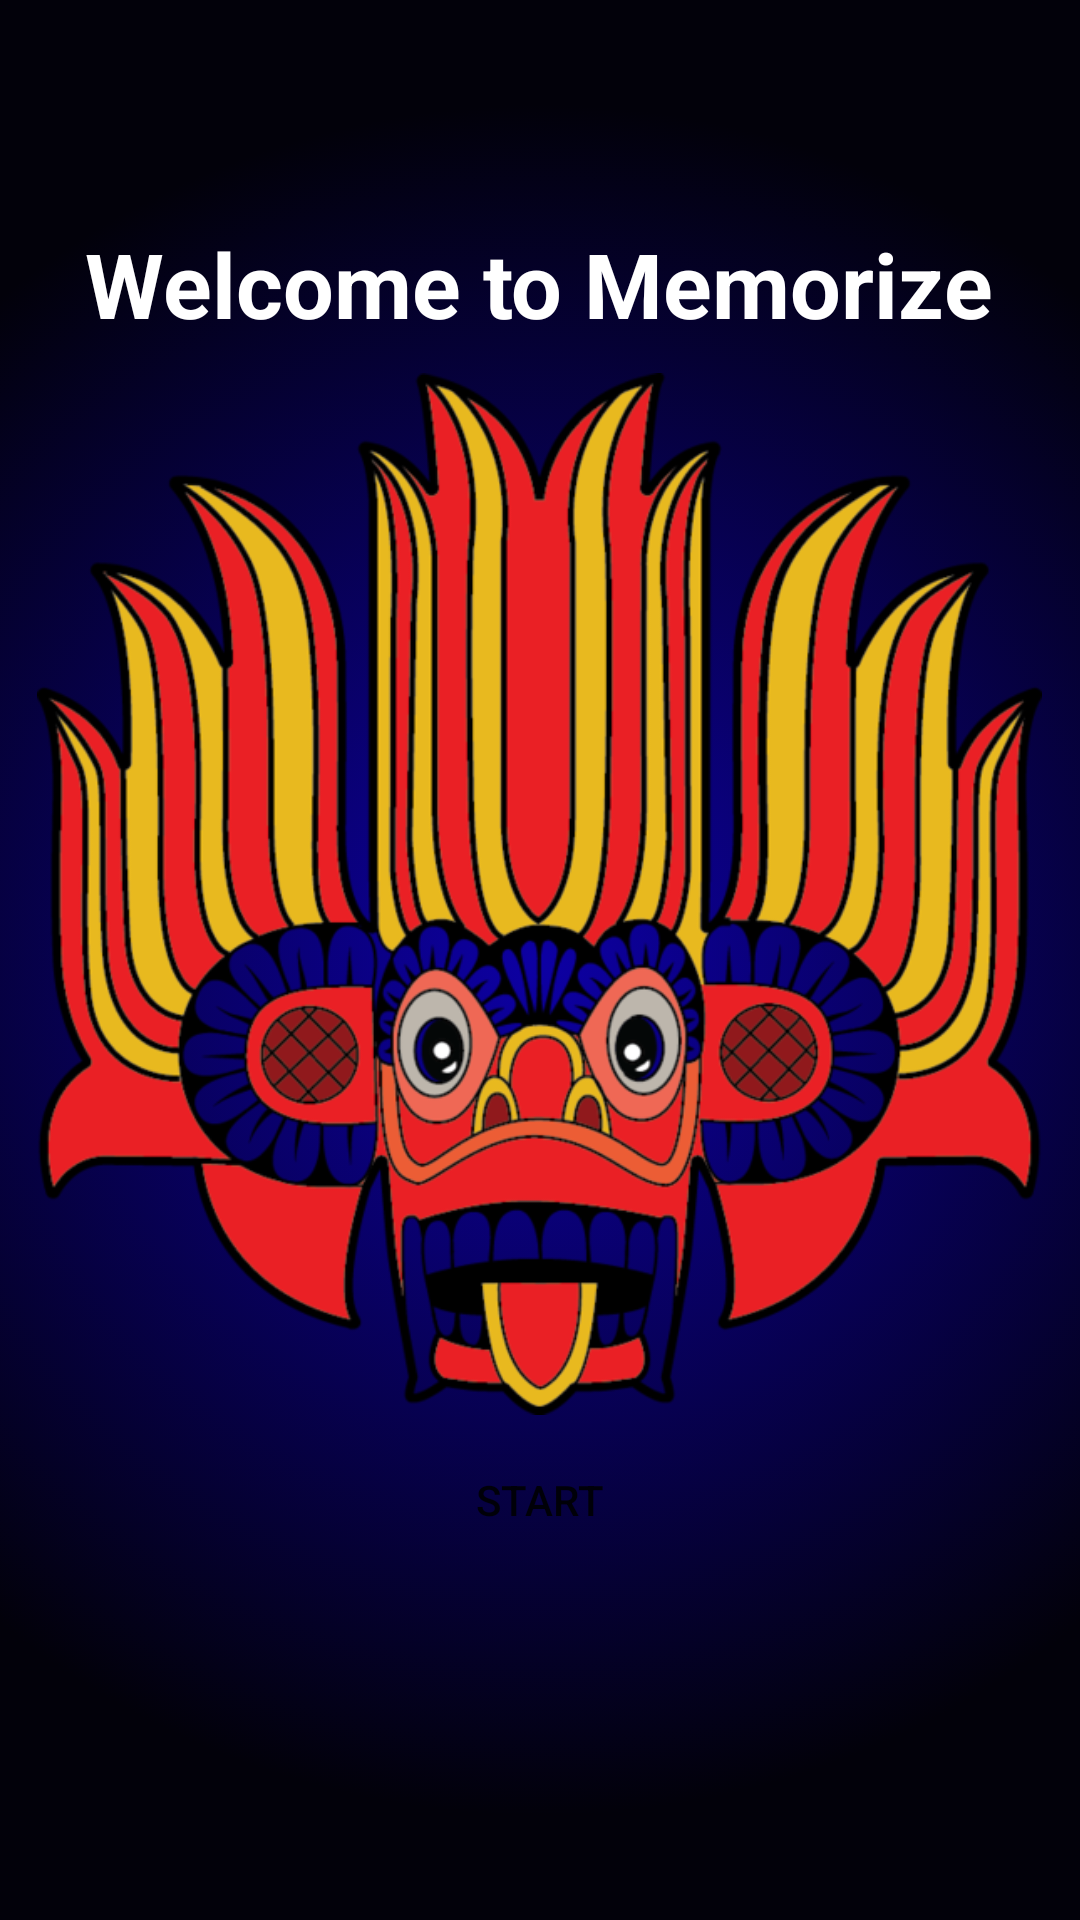

This screen was rendered from an Android layout file. Write that file and the resources it references.
<!-- AndroidManifest.xml: application theme Theme.Memorize -->
<!-- res/layout/activity_main.xml -->
<?xml version="1.0" encoding="utf-8"?>
<androidx.constraintlayout.widget.ConstraintLayout xmlns:android="http://schemas.android.com/apk/res/android"
    xmlns:app="http://schemas.android.com/apk/res-auto"
    xmlns:tools="http://schemas.android.com/tools"
    android:layout_width="match_parent"
    android:layout_height="match_parent"
    tools:context=".MainActivity"
    android:background = "@drawable/gredient_ackground7">

    <TextView
        android:id="@+id/name"
        android:layout_width="wrap_content"
        android:layout_height="wrap_content"
        android:text="@string/welcomeNote"
        android:textColor="@color/white"
        android:textSize="30sp"
        android:textStyle="bold"
        app:layout_constraintBottom_toBottomOf="parent"
        app:layout_constraintEnd_toEndOf="parent"
        app:layout_constraintHorizontal_bias="0.495"
        app:layout_constraintLeft_toLeftOf="parent"
        app:layout_constraintRight_toRightOf="parent"
        app:layout_constraintStart_toStartOf="parent"
        app:layout_constraintTop_toTopOf="parent"
        app:layout_constraintVertical_bias="0.124" />

    <Button
        android:id="@+id/start"
        android:layout_width="156dp"
        android:layout_height="48dp"
        android:layout_marginBottom="116dp"
        android:background="@drawable/buttoncorners"
        android:text="@string/start"
        app:layout_constraintBottom_toBottomOf="parent"
        app:layout_constraintEnd_toEndOf="parent"
        app:layout_constraintHorizontal_bias="0.498"
        app:layout_constraintStart_toStartOf="parent" />

    <ImageView
        android:id="@+id/imageView2"
        android:layout_width="335dp"
        android:layout_height="388dp"
        app:layout_constraintBottom_toBottomOf="parent"
        app:layout_constraintEnd_toEndOf="parent"
        app:layout_constraintHorizontal_bias="0.493"
        app:layout_constraintStart_toStartOf="parent"
        app:layout_constraintTop_toTopOf="parent"
        app:layout_constraintVertical_bias="0.413"
        app:srcCompat="@drawable/mask" />

</androidx.constraintlayout.widget.ConstraintLayout>
<!-- resources referenced by this layout -->
<resources>
  <!-- drawable gredient_ackground7 (drawable-v24) -->
  <?xml version="1.0" encoding="utf-8"?>
  <selector xmlns:tools="http://schemas.android.com/tools" xmlns:android="http://schemas.android.com/apk/res/android">
      <item>
          <shape tools:ignore="ExtraText">
              <gradient
                  android:startColor="#0d00a4"
                  android:endColor = "#02010a"
                  android:angle="270"
                  android:gradientRadius="285dp"
                  android:type="radial"
                  />
          </shape>
      </item>
  </selector>
  <!-- drawable mask: png bitmap (drawable, 212195 bytes) -->
  <string name="start">START</string>
  <string name="welcomeNote">Welcome to Memorize</string>
  <style name="Theme.Memorize" parent="Theme.MaterialComponents.DayNight.DarkActionBar">
          
          <item name="colorPrimary">@color/purple_500</item>
          <item name="colorPrimaryVariant">@color/purple_700</item>
          <item name="colorOnPrimary">@color/white</item>
          
          <item name="colorSecondary">@color/teal_200</item>
          <item name="colorSecondaryVariant">@color/teal_700</item>
          <item name="colorOnSecondary">@color/black</item>
          
          <item name="android:statusBarColor" tools:targetApi="l">?attr/colorPrimaryVariant</item>
          
      </style>
  <!-- not gathered from this repository: default colours our renderer supplied (Android Studio template values) -->
  <color name="purple_500">#FF6200EE</color>
  <color name="purple_700">#FF3700B3</color>
  <color name="teal_200">#FF03DAC5</color>
  <color name="teal_700">#FF018786</color>
  <color name="black">#FF000000</color>
  <color name="white">#FFFFFFFF</color>
</resources>
